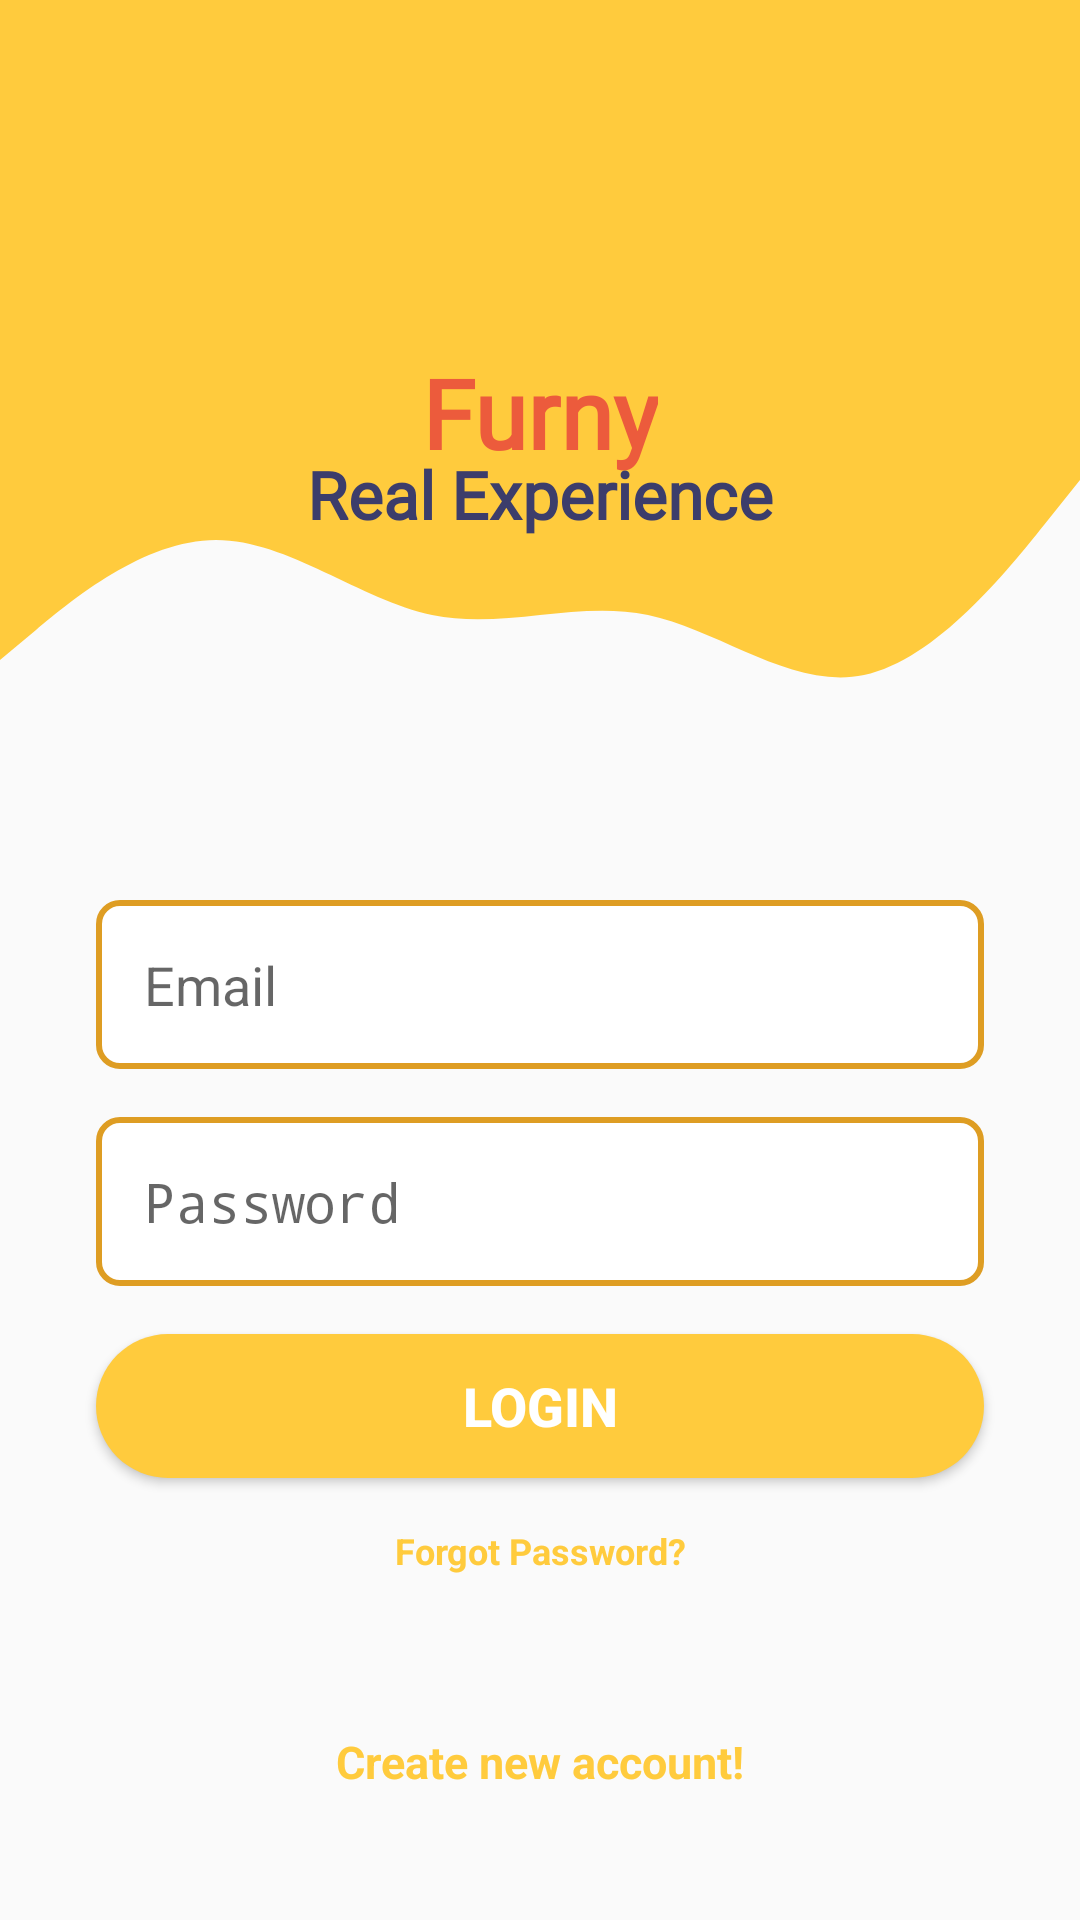

Android layout source for this screen:
<!-- AndroidManifest.xml: application theme AppTheme -->
<!-- res/layout/activity_main.xml -->
<?xml version="1.0" encoding="utf-8"?>
<androidx.constraintlayout.widget.ConstraintLayout xmlns:android="http://schemas.android.com/apk/res/android"
    xmlns:app="http://schemas.android.com/apk/res-auto"
    xmlns:tools="http://schemas.android.com/tools"
    android:layout_width="match_parent"
    android:layout_height="match_parent"
    tools:context=".MainActivity">

   <View
       android:id="@+id/topView"
       android:layout_width="0dp"
       android:layout_height="150dp"
       android:background="@color/standard"
       app:layout_constraintEnd_toEndOf="parent"
       app:layout_constraintStart_toStartOf="parent"
       app:layout_constraintTop_toTopOf="parent" />

   <View
       android:id="@+id/view5"
       android:layout_width="0dp"
       android:layout_height="100dp"
       android:background="@drawable/wave"
       app:layout_constraintEnd_toEndOf="parent"
       app:layout_constraintHorizontal_bias="0.0"
       app:layout_constraintStart_toStartOf="parent"
       app:layout_constraintTop_toBottomOf="@+id/topView" />


        <ImageView
       android:id="@+id/imageView5"
       android:layout_width="150dp"
       android:layout_height="100dp"
       android:layout_marginTop="16dp"
       android:layout_marginEnd="16dp"
       app:layout_constraintEnd_toEndOf="parent"
       app:layout_constraintHorizontal_bias="0.538"
       app:layout_constraintStart_toStartOf="parent"
       app:layout_constraintTop_toTopOf="parent"
       app:srcCompat="@drawable/newlogo" />


       <TextView
       android:id="@+id/company_name_txt"
       android:layout_width="wrap_content"
       android:layout_height="wrap_content"
       android:fontFamily="@font/rogue"
       android:text="Furny"
       android:textColor="#ec5b3c"
       android:textSize="32sp"
       android:textStyle="bold"
       app:layout_constraintBottom_toBottomOf="@+id/view5"
       app:layout_constraintEnd_toEndOf="parent"
       app:layout_constraintStart_toStartOf="parent"
       app:layout_constraintTop_toBottomOf="@+id/imageView5"
       app:layout_constraintVertical_bias="0.0" />

   <TextView
       android:id="@+id/solgan_company_txt"
       android:layout_width="wrap_content"
       android:layout_height="wrap_content"
       android:fontFamily="@font/rogue"
       android:text="Real Experience"
       android:textColor="#3c3d6b"
       android:textStyle="bold"
       android:textSize="22sp"
       app:layout_constraintBottom_toBottomOf="@+id/view5"
       app:layout_constraintEnd_toEndOf="parent"
       app:layout_constraintStart_toStartOf="parent"
       app:layout_constraintTop_toBottomOf="@+id/topView"
       app:layout_constraintVertical_bias="0.0" />


   <EditText
       android:id="@+id/email_input_login"
       android:layout_width="0dp"
       android:layout_height="wrap_content"
       android:layout_marginStart="32dp"
       android:layout_marginTop="300dp"
       android:layout_marginEnd="32dp"
       android:background="@drawable/round_border"
       android:drawableStart="@drawable/ic_email"
       android:drawablePadding="16dp"
       android:ems="10"
       android:hint="Email"
       android:inputType="textEmailAddress"
       android:padding="16dp"
       app:layout_constraintEnd_toEndOf="parent"
       app:layout_constraintHorizontal_bias="1.0"
       app:layout_constraintStart_toStartOf="parent"
       app:layout_constraintTop_toTopOf="parent" />

   <EditText
       android:id="@+id/password_input_login"
       android:layout_width="0dp"
       android:layout_height="wrap_content"
       android:layout_marginStart="32dp"
       android:layout_marginTop="16dp"
       android:layout_marginEnd="32dp"
       android:background="@drawable/round_border"
       android:drawableStart="@drawable/ic_lock"
       android:drawablePadding="16dp"
       android:ems="10"
       android:hint="Password"
       android:inputType="textPassword"
       android:padding="16dp"
       app:layout_constraintEnd_toEndOf="parent"
       app:layout_constraintStart_toStartOf="parent"
       app:layout_constraintTop_toBottomOf="@+id/email_input_login" />

   <Button
       android:id="@+id/login_btn"
       android:layout_width="0dp"
       android:layout_height="wrap_content"
       android:layout_marginStart="32dp"
       android:layout_marginTop="16dp"
       android:layout_marginEnd="32dp"
       android:background="@drawable/round_bg"
       android:text="login"
       android:textColor="@android:color/white"
       android:textSize="18sp"
       android:textStyle="bold"
       app:layout_constraintEnd_toEndOf="parent"
       app:layout_constraintStart_toStartOf="parent"
       app:layout_constraintTop_toBottomOf="@+id/password_input_login" />

   <TextView
       android:id="@+id/forgot_password"
       android:layout_width="wrap_content"
       android:layout_height="wrap_content"
       android:layout_marginStart="32dp"
       android:layout_marginTop="16dp"
       android:layout_marginEnd="32dp"
       android:text="Forgot Password?"
       android:textColor="@color/standard"
       android:textSize="12sp"
       android:textStyle="bold"
       app:layout_constraintEnd_toEndOf="parent"
       app:layout_constraintStart_toStartOf="parent"
       app:layout_constraintTop_toBottomOf="@+id/login_btn" />



   <LinearLayout
       android:id="@+id/linearLayout2"
       android:layout_width="0dp"
       android:layout_height="20dp"
       android:layout_marginStart="32dp"
       android:layout_marginEnd="32dp"
       android:orientation="horizontal"
       app:layout_constraintEnd_toEndOf="parent"
       app:layout_constraintStart_toStartOf="parent"
       app:layout_constraintTop_toBottomOf="@+id/forgot_password">

      <ImageView
          android:id="@+id/googleLogin"
          android:layout_width="wrap_content"
          android:layout_height="wrap_content"
          android:layout_weight="1"
          app:srcCompat="@drawable/google"
          android:contentDescription="Gmail" />

      <ImageView
          android:id="@+id/facebookLogin"
          android:layout_width="wrap_content"
          android:layout_height="wrap_content"
          android:layout_weight="1"
          app:srcCompat="@drawable/facebook"
          android:contentDescription="Facebook" />
   </LinearLayout>

   <TextView
       android:id="@+id/create_account"
       android:layout_width="wrap_content"
       android:layout_height="wrap_content"
       android:layout_marginStart="32dp"
       android:layout_marginTop="32dp"
       android:layout_marginEnd="32dp"
       android:text="Create new account!"
       android:textColor="@color/standard"
       android:textSize="15sp"
       android:textStyle="bold"
       app:layout_constraintEnd_toEndOf="parent"
       app:layout_constraintStart_toStartOf="parent"
       app:layout_constraintTop_toBottomOf="@+id/linearLayout2" />



</androidx.constraintlayout.widget.ConstraintLayout>
<!-- resources referenced by this layout -->
<resources>
  <color name="standard">#ffcb3d </color>
  <!-- drawable newlogo: png bitmap (drawable-xxhdpi, 149631 bytes) -->
  <!-- drawable round_bg (drawable-xxhdpi) -->
  <?xml version="1.0" encoding="utf-8"?>
  <shape xmlns:android="http://schemas.android.com/apk/res/android">
      <solid android:color="@color/standard"/>
      <corners android:radius="100dp"/>
  </shape>
  <!-- drawable round_border (drawable-xxhdpi) -->
  <?xml version="1.0" encoding="utf-8"?>
  <shape android:shape="rectangle" xmlns:android="http://schemas.android.com/apk/res/android">
      <stroke android:color="@color/colorPrimary"
          android:width="2dp"/>
      <solid android:color="@color/white"/>
      <corners android:radius="7dp"/>
  </shape>
  <!-- drawable wave (drawable-xxhdpi) -->
  <vector xmlns:android="http://schemas.android.com/apk/res/android"
      android:width="1440dp"
      android:height="320dp"
      android:viewportWidth="1440"
      android:viewportHeight="320">
    <path
        android:pathData="M0,224L48,192C96,160 192,96 288,96C384,96 480,160 576,176C672,192 768,160 864,176C960,192 1056,256 1152,240C1248,224 1344,128 1392,80L1440,32L1440,0L1392,0C1344,0 1248,0 1152,0C1056,0 960,0 864,0C768,0 672,0 576,0C480,0 384,0 288,0C192,0 96,0 48,0L0,0Z"
        android:fillColor="@color/standard"
        android:fillAlpha="1"/>
  </vector>
  <style name="AppTheme" parent="Theme.AppCompat.Light.NoActionBar">
          
          <item name="colorPrimary">@color/colorPrimary</item>
          <item name="colorPrimaryDark">@color/standard</item>
          <item name="colorAccent">@color/colorAccent</item>
      </style>
  <color name="colorPrimary">#de9d23 </color>
  <color name="white">#FFFFFF</color>
  <color name="colorAccent">#ffcb3d</color>
</resources>
